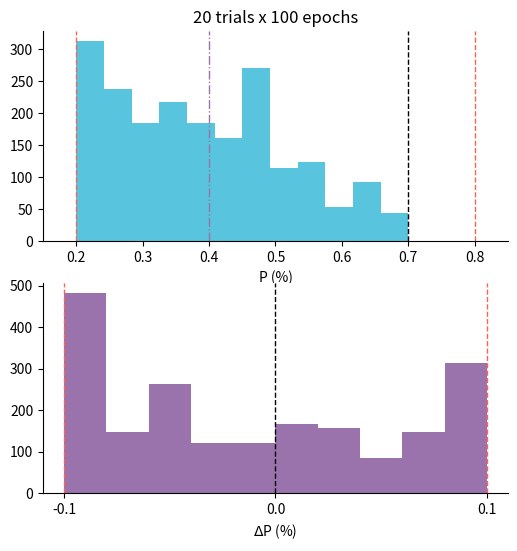
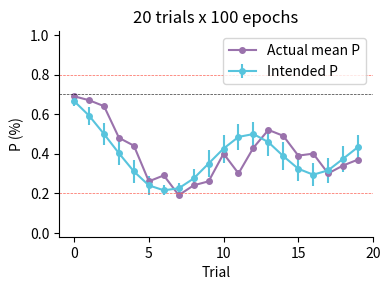

Write the Python code that produced these figures, in order.
import numpy as np
import matplotlib.pyplot as plt

# Color Map (MANIM)
COLOR_RED_C = '#FC6255'
COLOR_BLUE_C = '#58C4DD'
COLOR_GREEN_C = '#83C167'
COLOR_YELLOW_C = '#F7D96F'
COLOR_PURPLE_C = '#9A72AC'
COLOR_GOLD_C = '#F0AC5F'

dp_win = -0.04
dp_lose = 0.01

N = 20

p = 0.7
dp = 0

p_M = 0.8
p_m = 0.2

p_equ = 0.4
k_m = 0.4
k_M = k_m * (p_equ - p_m)/(p_M - p_equ) # to max weight

epochs = 100

np.random.seed(42)

WL = []
DP = []
P = []
for i in range(epochs):
    WL_temp = []
    DP_temp = []
    P_temp = []
    print('----------')
    print(f'epoch: {i}')
    p = 0.7
    dp = 0
    for trial in range(N):
        wl = np.random.choice([1, 0], 1, replace=True, p=[p, 1-p])[0]
        WL_temp.append(wl)
        x = p - p_equ
        #F_weight = np.round(np.ceil(4*(trial+1)/N)/4, 2)
        #F_weight = 1
        F_weight = (trial+1)/N
        F_M = -k_M*x
        F_m = -k_m*x
        dp += (F_M*F_weight)
        dp += (F_m*F_weight)
        if (wl==1):
            dp += dp_win
        elif (wl==0):
            dp += dp_lose
        dp = np.round(dp, 2)
        if (dp > 0.1):
            dp = 0.1
        elif (dp < -0.1):
            dp = -0.1
        DP_temp.append(dp)
        p += dp
        p = np.round(p, 2)
        if (p > p_M):
            p = p_M
        elif (p < p_m):
            p = p_m
        P_temp.append(p)
        print(f'p_{trial}= {p}, dp_{trial}= {dp}, wl_{trial}= {wl}')
    WL.append(WL_temp.copy())
    DP.append(DP_temp.copy())
    P.append(P_temp.copy())

WL = np.array(WL)
DP = np.array(DP)
P = np.array(P)

fig, ax = plt.subplots(nrows=2, figsize=(6,6), dpi=300)
hist_P = ax[0].hist(P.flatten(), bins=12, color=COLOR_BLUE_C)
ax[0].set_xlim([0.15, 0.85])
ax[0].set_xlabel('P (%)')
ax[0].set_xticks([0.2, 0.3, 0.4, 0.5, 0.6, 0.7, 0.8])
ax[0].axvline(0.7, linewidth=1, linestyle='--', color='k')
ax[0].axvline(p_m, linewidth=1, linestyle='--', color=COLOR_RED_C)
ax[0].axvline(p_M, linewidth=1, linestyle='--', color=COLOR_RED_C)
ax[0].axvline(p_equ, linewidth=1, linestyle='-.', color=COLOR_PURPLE_C)

hist_DP = ax[1].hist(DP.flatten(), color=COLOR_PURPLE_C)
ax[1].set_xlabel(r'$\Delta$P (%)')
ax[1].set_xlim([-0.11, 0.11])
ax[1].set_xticks([-0.1, 0, 0.1])
ax[1].axvline(-0.1, linewidth=1, linestyle='--', color=COLOR_RED_C)
ax[1].axvline(0.1, linewidth=1, linestyle='--', color=COLOR_RED_C)
ax[1].axvline(0, linewidth=1, linestyle='--', color='k')

ax[0].set_title(f'{N} trials x {epochs} epochs')
for side in ['right', 'top']:
    ax[0].spines[side].set_visible(False)
    ax[1].spines[side].set_visible(False)

fig2, ax2 = plt.subplots(figsize=(4,3), dpi=300)
ax2.errorbar(np.arange(N), np.mean(P, axis=0), yerr=np.std(P, axis=0), 
             c=COLOR_BLUE_C, marker='o', markersize=4, label='Intended P')
ax2.plot(np.arange(N), np.mean(WL, axis=0), 
         c=COLOR_PURPLE_C, marker='o', markersize=4, label='Actual mean P')
ax2.set_xlim([-1,N])
ax2.set_xticks(np.arange(0, N+1, 5))
ax2.set_ylim([-0.02,1.02])
ax2.set_yticks(np.arange(0, 1.01, 0.2))
ax2.axhline(0.7, linewidth=0.5, linestyle='--', color='k', alpha=0.8)
ax2.axhline(p_M, linewidth=0.5, linestyle='--', color=COLOR_RED_C)
ax2.axhline(p_m, linewidth=0.5, linestyle='--', color=COLOR_RED_C)
ax2.set_xlabel('Trial')
ax2.set_ylabel('P (%)')
for side in ['right', 'top']:
    ax2.spines[side].set_visible(False)
ax2.set_title(f'{N} trials x {epochs} epochs')
ax2.legend()

plt.tight_layout()
plt.show()
